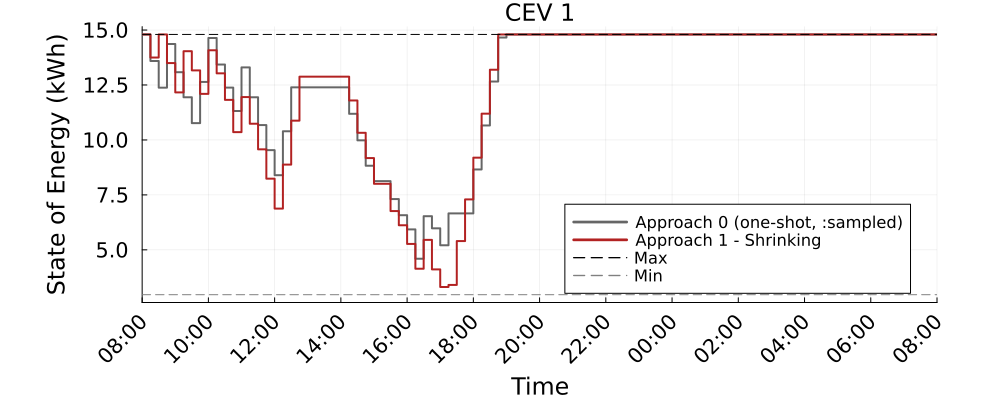

Values plotted in this chart, from the file beside it:
Time_Period, CEV_1_A0_kWh, CEV_1_A1S_kWh
1, 14.8, 14.8
2, 13.59, 13.75
3, 12.38, 14.8
4, 14.36, 13.5
5, 13.08, 12.16
6, 11.94, 14.04
7, 10.77, 13.17
8, 12.64, 12.1
9, 14.64, 14.08
10, 13.43, 13.03
11, 12.38, 11.82
12, 11.32, 10.36
13, 13.3, 11.95
14, 11.94, 10.74
15, 10.68, 9.573
16, 9.536, 8.238
17, 8.395, 6.878
18, 10.4, 8.878
19, 12.4, 10.88
20, 12.4, 12.88
21, 12.4, 12.88
22, 12.4, 12.88
23, 12.4, 12.88
24, 12.4, 12.88
25, 12.4, 12.88
26, 11.19, 11.79
27, 9.981, 10.33
28, 8.827, 9.175
29, 8.127, 8.006
30, 8.127, 8.006
31, 7.31, 6.765
32, 6.576, 6.12
33, 5.931, 5.269
34, 4.597, 4.141
35, 6.532, 5.453
36, 5.98, 4.112
37, 5.209, 3.311
38, 6.659, 3.405
39, 6.659, 5.4
40, 6.659, 7.295
41, 8.659, 9.195
42, 10.66, 11.2
43, 12.66, 13.2
44, 14.66, 14.8
45, 14.8, 14.8
46, 14.8, 14.8
47, 14.8, 14.8
48, 14.8, 14.8
49, 14.8, 14.8
50, 14.8, 14.8
51, 14.8, 14.8
52, 14.8, 14.8
53, 14.8, 14.8
54, 14.8, 14.8
55, 14.8, 14.8
56, 14.8, 14.8
57, 14.8, 14.8
58, 14.8, 14.8
59, 14.8, 14.8
60, 14.8, 14.8
... 37 more rows
